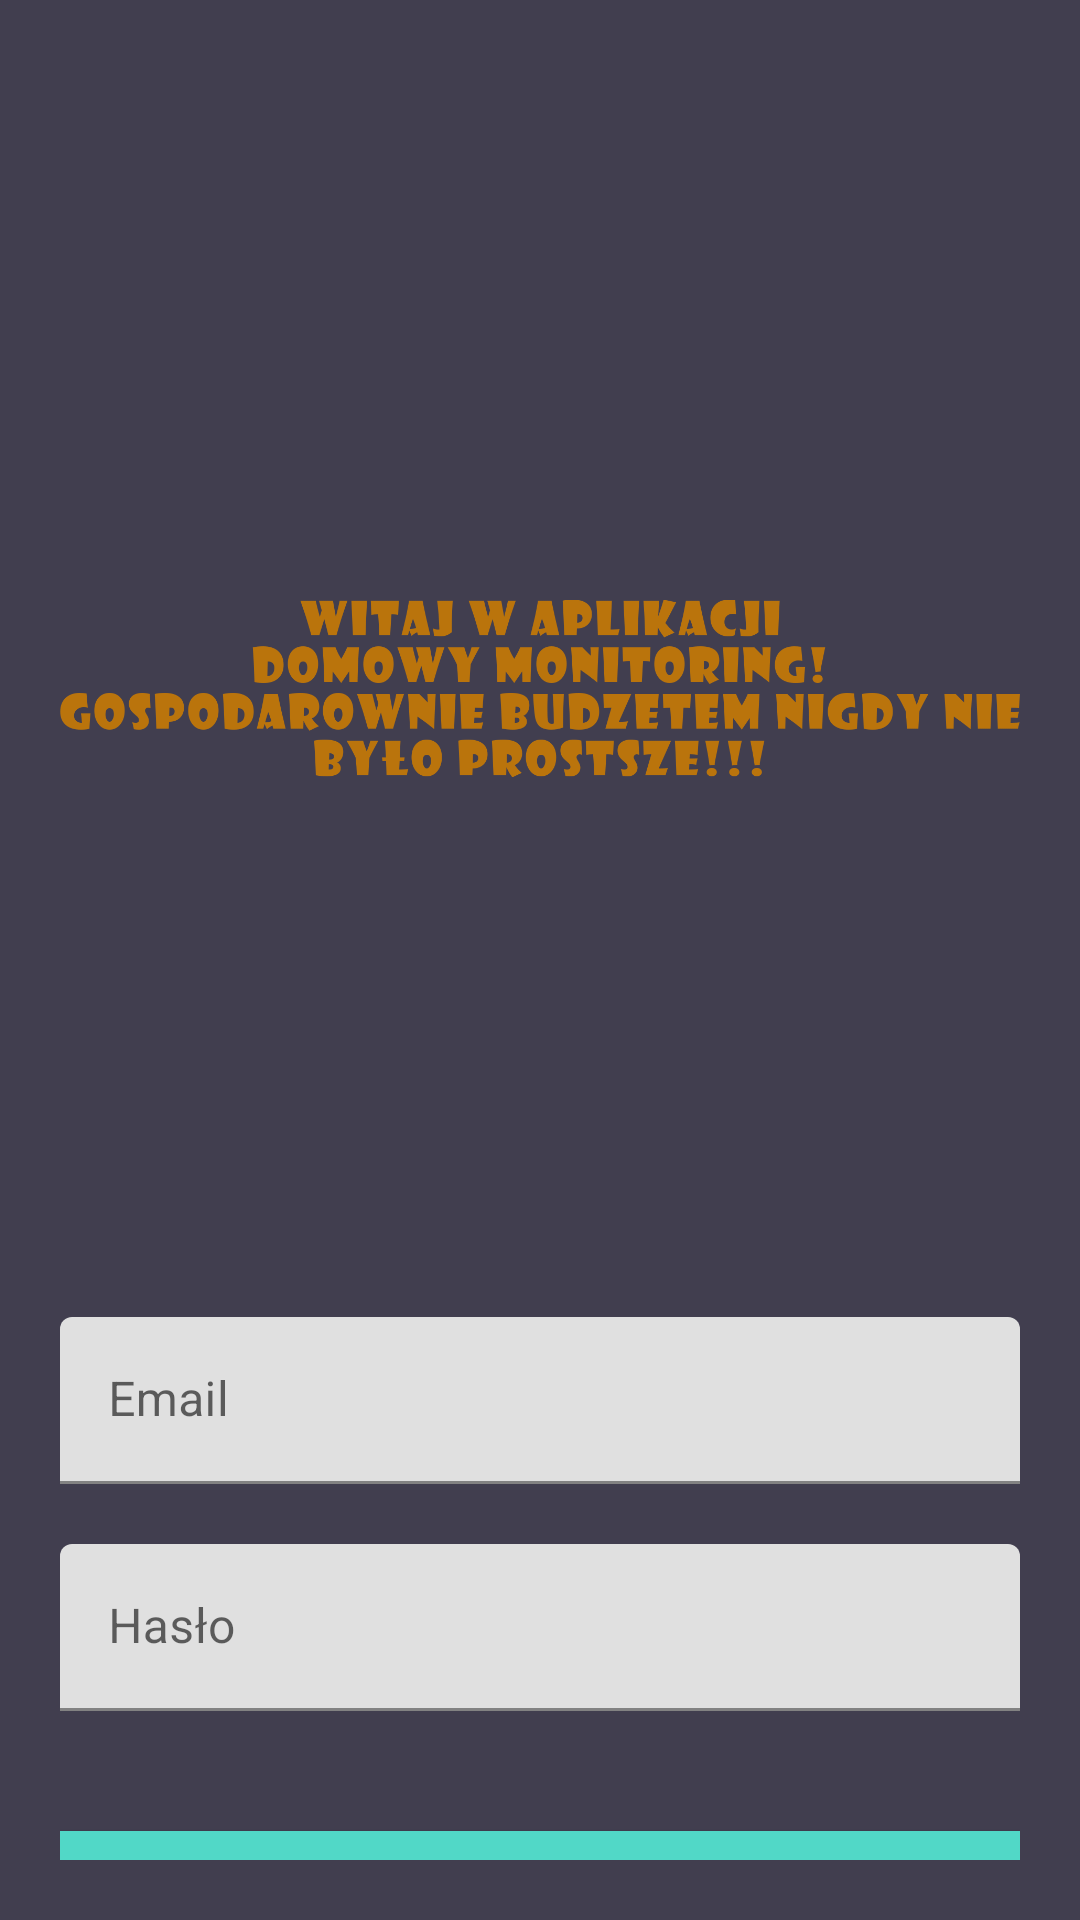

Reconstruct the res/layout file that produces this screen, plus the resources it refers to.
<!-- AndroidManifest.xml: application theme Theme.GospodarstoV3 -->
<!-- res/layout/activity_login.xml -->
<?xml version="1.0" encoding="utf-8"?>
<androidx.core.widget.NestedScrollView xmlns:android="http://schemas.android.com/apk/res/android"
    xmlns:tools="http://schemas.android.com/tools"
    android:id="@+id/nestedScrollView"
    android:layout_width="match_parent"
    android:layout_height="match_parent"
    android:background="@color/colorBackground"
    android:paddingBottom="20dp"
    android:paddingLeft="20dp"
    android:paddingRight="20dp"
    android:paddingTop="20dp"
    tools:context=".LoginActivity">
    <androidx.appcompat.widget.LinearLayoutCompat
        android:layout_width="match_parent"
        android:layout_height="match_parent"
        android:orientation="vertical">
        <androidx.appcompat.widget.AppCompatImageView
            android:layout_width="wrap_content"
            android:layout_height="wrap_content"
            android:layout_gravity="center_horizontal"
            android:layout_marginTop="40dp"
            android:src="@drawable/logo" />
        <com.google.android.material.textfield.TextInputLayout
            android:id="@+id/textInputLayoutEmail"
            android:layout_width="match_parent"
            android:layout_height="wrap_content"
            android:layout_marginTop="40dp">
            <com.google.android.material.textfield.TextInputEditText
                android:id="@+id/textInputEditTextEmail"
                android:layout_width="match_parent"
                android:layout_height="wrap_content"
                android:hint="@string/hint_email"
                android:inputType="text"
                android:maxLines="1"
                android:textColor="@android:color/darker_gray" />
        </com.google.android.material.textfield.TextInputLayout>
        <com.google.android.material.textfield.TextInputLayout
            android:id="@+id/textInputLayoutPassword"
            android:layout_width="match_parent"
            android:layout_height="wrap_content"
            android:layout_marginTop="20dp">
            <com.google.android.material.textfield.TextInputEditText
                android:id="@+id/textInputEditTextPassword"
                android:layout_width="match_parent"
                android:layout_height="wrap_content"
                android:hint="@string/hint_password"
                android:inputType="textPassword"
                android:maxLines="1"
                android:textColor="@android:color/darker_gray" />
        </com.google.android.material.textfield.TextInputLayout>
        <androidx.appcompat.widget.AppCompatButton
            android:id="@+id/appCompatButtonLogin"
            android:layout_width="match_parent"
            android:layout_height="wrap_content"
            android:layout_marginTop="40dp"
            android:background="@color/colorTextHint"
            android:text="@string/text_login" />
        <androidx.appcompat.widget.AppCompatTextView
            android:id="@+id/textViewLinkRegister"
            android:layout_width="fill_parent"
            android:layout_height="wrap_content"
            android:layout_marginTop="30dp"
            android:gravity="center"
            android:text="@string/text_not_member"
            android:textSize="16dp" />
    </androidx.appcompat.widget.LinearLayoutCompat>
</androidx.core.widget.NestedScrollView>
<!-- resources referenced by this layout -->
<resources>
  <color name="colorBackground">#413e4f</color>
  <color name="colorTextHint">#51d8c7</color>
  <!-- drawable logo: png bitmap (drawable, 70204 bytes) -->
  <string name="hint_email">Email</string>
  <string name="hint_password">Hasło</string>
  <string name="text_login">Zaloguj</string>
  <string name="text_not_member">Nie masz jeszcze konta? Stwórz je!</string>
  <style name="Theme.GospodarstoV3" parent="Theme.MaterialComponents.DayNight.DarkActionBar">
  
              <item name="colorPrimary">@color/colorPrimary</item>
              <item name="colorPrimaryDark">@color/colorPrimaryDark</item>
              <item name="colorAccent">@color/colorAccent</item>
              <item name="android:textColor">@color/colorText</item>
              <item name="android:textColorHint">@color/colorText</item>
              <item name="colorControlNormal">@color/colorText</item>
              <item name="colorControlActivated">@color/colorText</item>
  
      </style>
  <color name="colorPrimary">#51d8c7</color>
  <color name="colorPrimaryDark">#51d8c7</color>
  <color name="colorAccent">#FFFFFF</color>
  <color name="colorText">#212121</color>
</resources>
